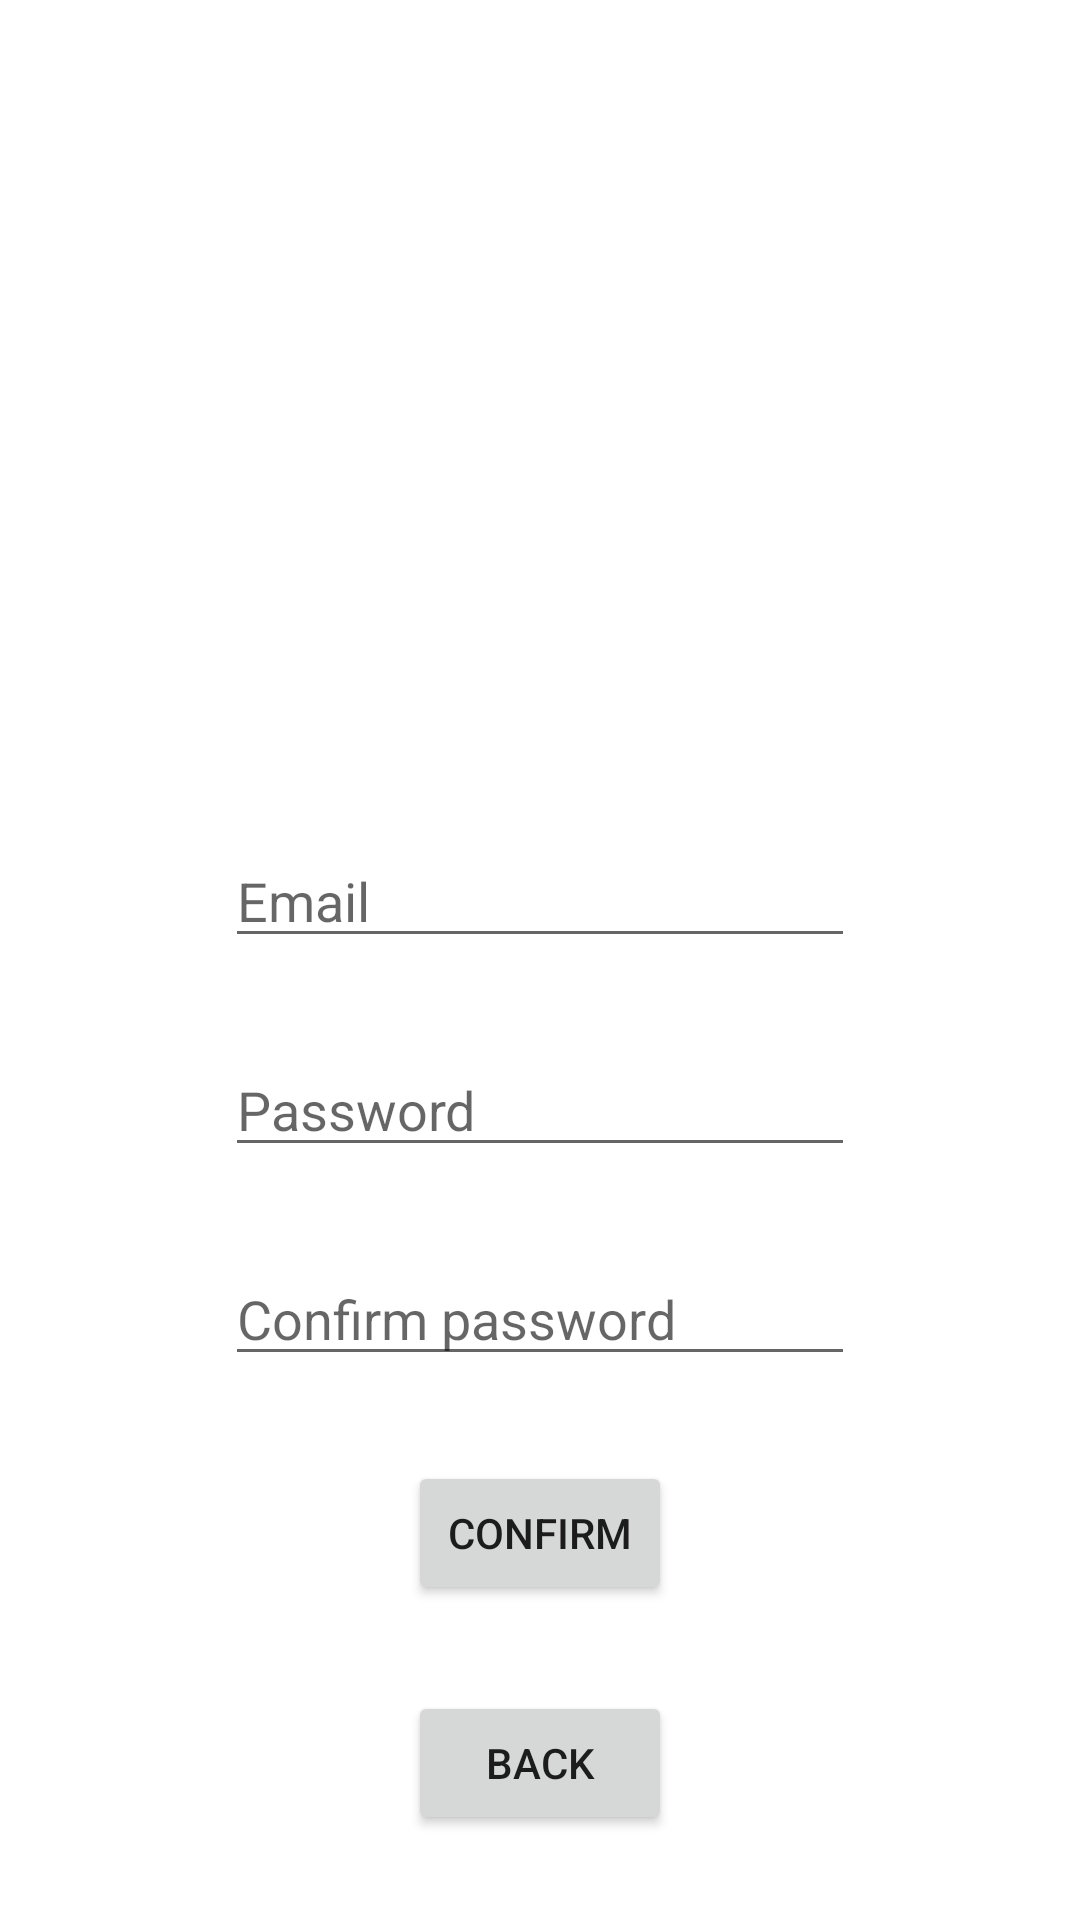

Here is an Android app screen rendered from its layout file. Give the layout XML and the strings, colors and styles it references.
<!-- AndroidManifest.xml: application theme Theme.NutricaoPDM -->
<!-- res/layout/activity_signup.xml -->
<?xml version="1.0" encoding="utf-8"?>
<androidx.constraintlayout.widget.ConstraintLayout xmlns:android="http://schemas.android.com/apk/res/android"
    xmlns:app="http://schemas.android.com/apk/res-auto"
    xmlns:tools="http://schemas.android.com/tools"
    android:layout_width="match_parent"
    android:layout_height="match_parent"
    tools:context=".Signup">

    <Button
        android:id="@+id/bt_signup_confirm"
        android:layout_width="wrap_content"
        android:layout_height="wrap_content"
        android:text="confirm"
        app:layout_constraintBottom_toTopOf="@+id/bt_signup_back"
        app:layout_constraintEnd_toEndOf="parent"
        app:layout_constraintStart_toStartOf="parent"
        app:layout_constraintTop_toBottomOf="@+id/et_signup_confirmpassword" />

    <Button
        android:id="@+id/bt_signup_back"
        android:layout_width="wrap_content"
        android:layout_height="wrap_content"
        android:text="back"
        app:layout_constraintBottom_toBottomOf="parent"
        app:layout_constraintEnd_toEndOf="parent"
        app:layout_constraintStart_toStartOf="parent"
        app:layout_constraintTop_toBottomOf="@+id/bt_signup_confirm" />

    <EditText
        android:id="@+id/et_signup_email"
        android:layout_width="wrap_content"
        android:layout_height="wrap_content"
        android:ems="10"
        android:hint="Email"
        android:inputType="textEmailAddress"
        app:layout_constraintBottom_toTopOf="@+id/et_signup_password"
        app:layout_constraintEnd_toEndOf="parent"
        app:layout_constraintStart_toStartOf="parent"
        app:layout_constraintTop_toBottomOf="@+id/imageView" />

    <EditText
        android:id="@+id/et_signup_password"
        android:layout_width="wrap_content"
        android:layout_height="wrap_content"
        android:ems="10"
        android:hint="Password"
        android:inputType="textPassword"
        app:layout_constraintBottom_toTopOf="@+id/et_signup_confirmpassword"
        app:layout_constraintEnd_toEndOf="parent"
        app:layout_constraintStart_toStartOf="parent"
        app:layout_constraintTop_toBottomOf="@+id/et_signup_email" />

    <EditText
        android:id="@+id/et_signup_confirmpassword"
        android:layout_width="wrap_content"
        android:layout_height="wrap_content"
        android:ems="10"
        android:hint="Confirm password"
        android:inputType="textPassword"
        app:layout_constraintBottom_toTopOf="@+id/bt_signup_confirm"
        app:layout_constraintEnd_toEndOf="parent"
        app:layout_constraintStart_toStartOf="parent"
        app:layout_constraintTop_toBottomOf="@+id/et_signup_password" />

    <ImageView
        android:id="@+id/imageView"
        android:layout_width="271dp"
        android:layout_height="221dp"
        app:layout_constraintBottom_toTopOf="@+id/et_signup_email"
        app:layout_constraintEnd_toEndOf="parent"
        app:layout_constraintHorizontal_bias="0.5"
        app:layout_constraintStart_toStartOf="parent"
        app:layout_constraintTop_toTopOf="parent"
        app:srcCompat="@drawable/mainscreen_logo" />

</androidx.constraintlayout.widget.ConstraintLayout>
<!-- resources referenced by this layout -->
<resources>
  <style name="Theme.NutricaoPDM" parent="Theme.MaterialComponents.DayNight.DarkActionBar">
          
          <item name="colorPrimary">@color/purple_500</item>
          <item name="colorPrimaryVariant">@color/purple_700</item>
          <item name="colorOnPrimary">@color/white</item>
          
          <item name="colorSecondary">@color/teal_200</item>
          <item name="colorSecondaryVariant">@color/teal_700</item>
          <item name="colorOnSecondary">@color/black</item>
          
          <item name="android:statusBarColor" tools:targetApi="l">?attr/colorPrimaryVariant</item>
          
      </style>
  <!-- not gathered from this repository: default colours our renderer supplied (Android Studio template values) -->
  <color name="purple_500">#FF6200EE</color>
  <color name="purple_700">#FF3700B3</color>
  <color name="teal_200">#FF03DAC5</color>
  <color name="teal_700">#FF018786</color>
  <color name="black">#FF000000</color>
  <color name="white">#FFFFFFFF</color>
</resources>
